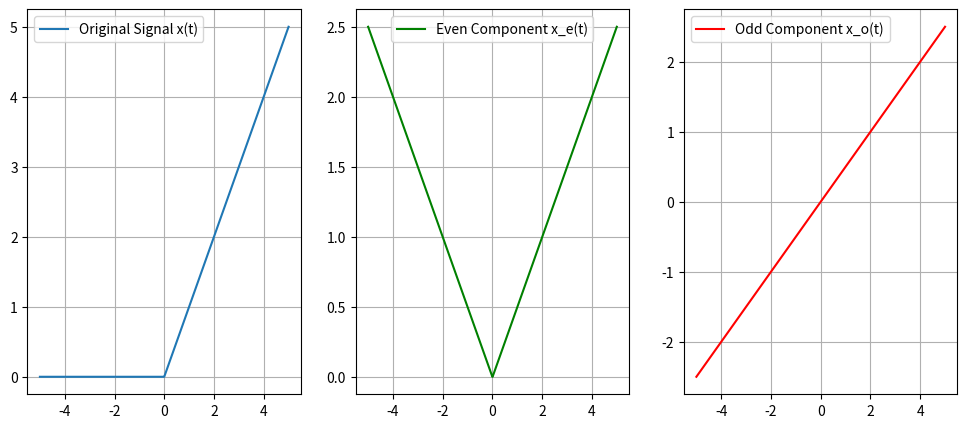
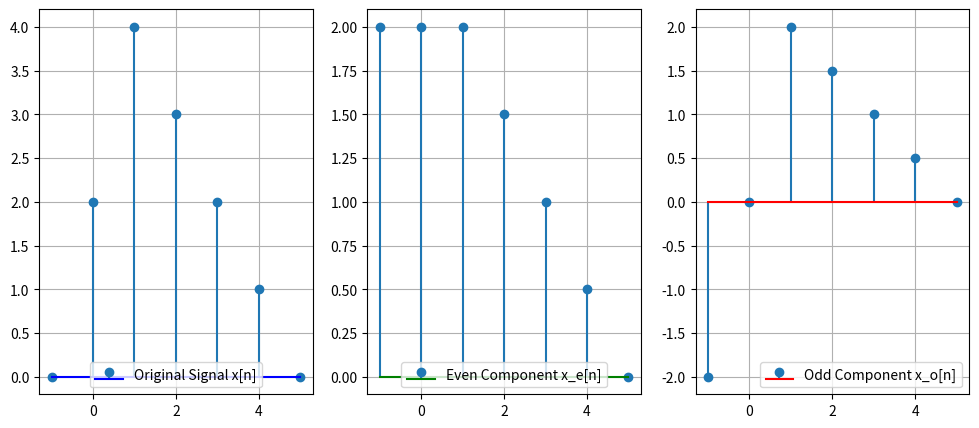

Python code for these plots, in order:
import numpy as np
import matplotlib.pyplot as plt

def even_odd_decomposition(x, t):
    x_neg = np.interp(-t, t, x)  # Reflecting x(t) to get x(-t)
    x_even = (x + x_neg) / 2
    x_odd = (x - x_neg) / 2
    return x_even, x_odd

# Continuous signal (triangular function)
t = np.linspace(-5, 5, 1000)
x_t = np.where((t >= 0) & (t <= 5), t, 0)  # Triangle from 0 to 5
x_even, x_odd = even_odd_decomposition(x_t, t)

# Plot continuous signal decomposition
plt.figure(figsize=(12, 5))
plt.subplot(1, 3, 1)
plt.plot(t, x_t, label='Original Signal x(t)')
plt.legend()
plt.grid()

plt.subplot(1, 3, 2)
plt.plot(t, x_even, label='Even Component x_e(t)', color='g')
plt.legend()
plt.grid()

plt.subplot(1, 3, 3)
plt.plot(t, x_odd, label='Odd Component x_o(t)', color='r')
plt.legend()
plt.grid()
plt.show()

# Discrete-time signal
t_n = np.array([-1, 0, 1, 2, 3, 4, 5])
x_n = np.array([0, 2, 4, 3, 2, 1, 0])
x_even_n, x_odd_n = even_odd_decomposition(x_n, t_n)

# Plot discrete signal decomposition
plt.figure(figsize=(12, 5))
plt.subplot(1, 3, 1)
plt.stem(t_n, x_n, basefmt='b', label='Original Signal x[n]')
plt.legend()
plt.grid()

plt.subplot(1, 3, 2)
plt.stem(t_n, x_even_n, basefmt='g', label='Even Component x_e[n]')
plt.legend()
plt.grid()

plt.subplot(1, 3, 3)
plt.stem(t_n, x_odd_n, basefmt='r', label='Odd Component x_o[n]')
plt.legend()
plt.grid()
plt.show()